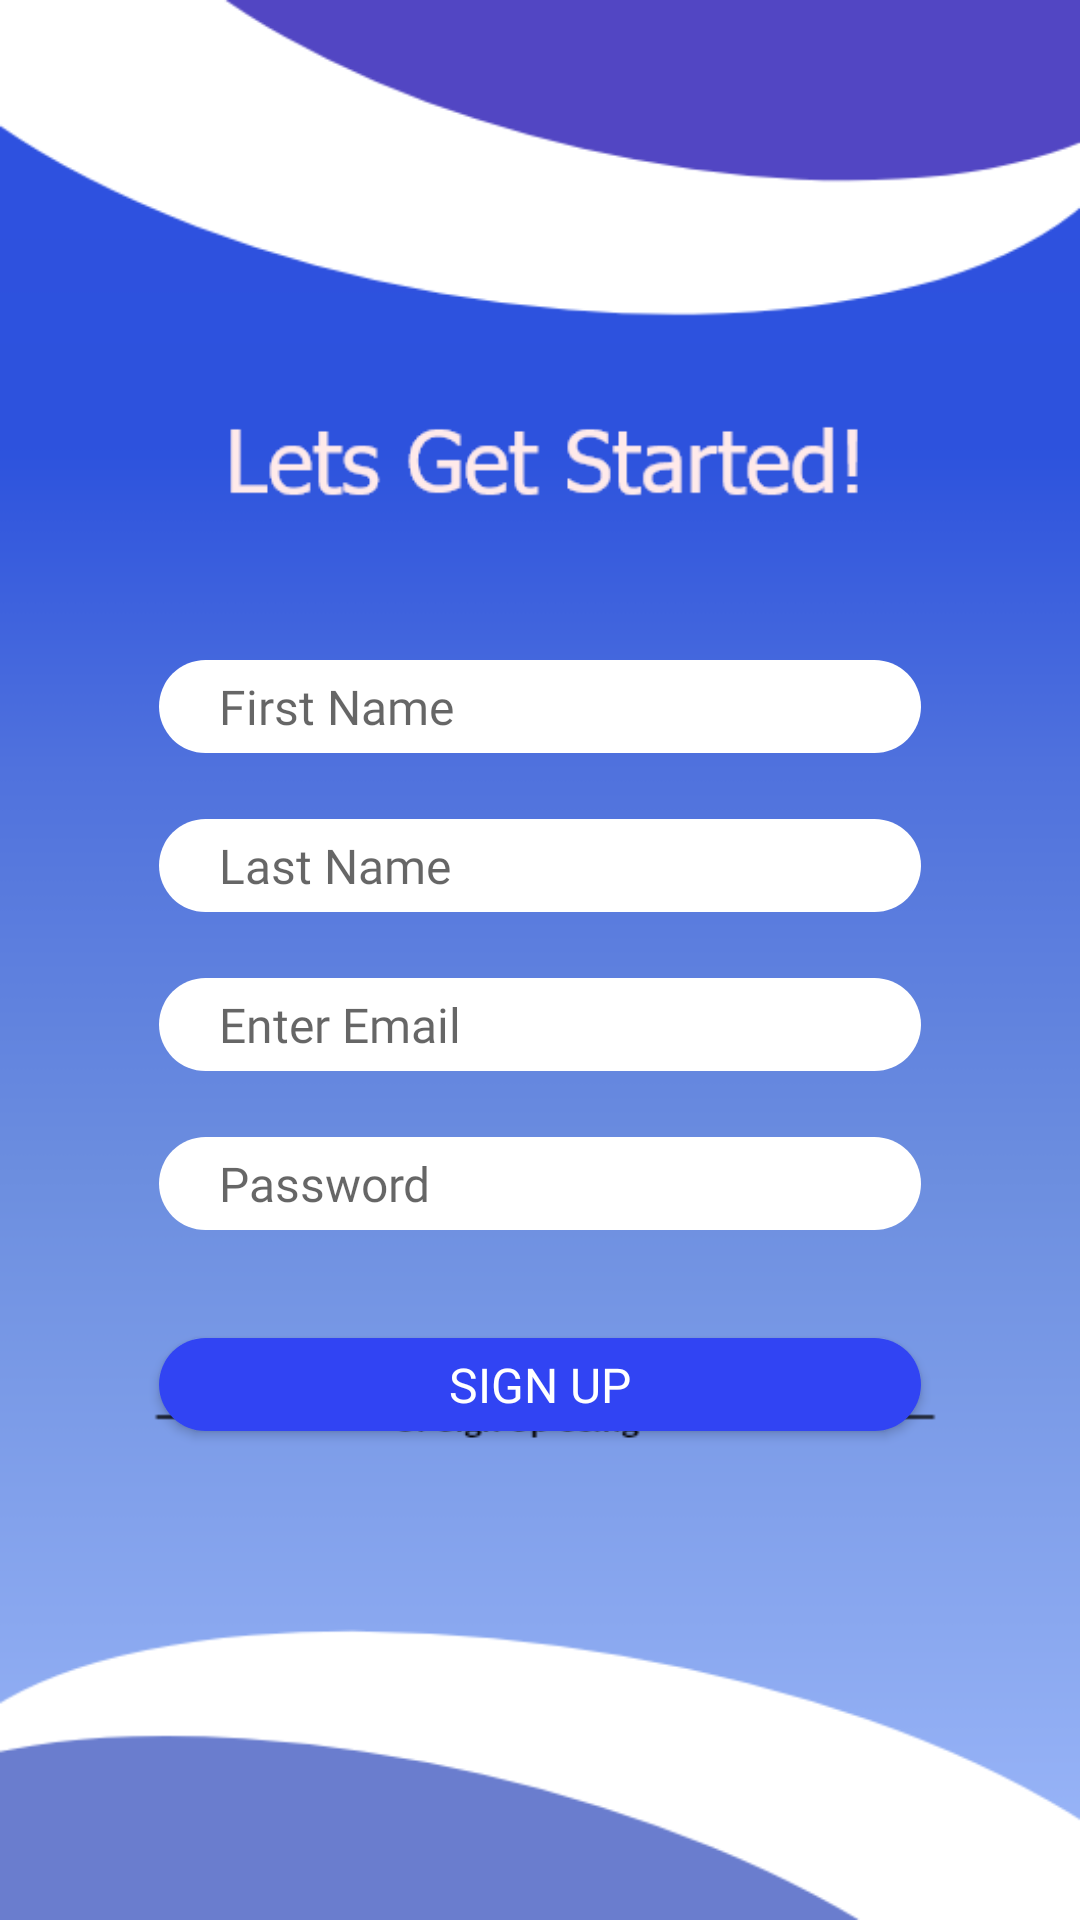

Here is an Android app screen rendered from its layout file. Give the layout XML and the strings, colors and styles it references.
<!-- AndroidManifest.xml: application theme AppTheme -->
<!-- res/layout/activity_sign_up.xml -->
<?xml version="1.0" encoding="utf-8"?>
<LinearLayout xmlns:android="http://schemas.android.com/apk/res/android"
    android:background="@drawable/signupbg"
    xmlns:tools="http://schemas.android.com/tools"
    android:layout_width="match_parent"
    android:layout_height="match_parent"
    android:orientation="vertical"
    tools:context=".activities.SignUpActivity">

    <EditText
        android:id="@+id/sgfirstname"
        android:layout_width="254dp"
        android:layout_height="31dp"
        android:layout_gravity="center_horizontal"
        android:layout_marginTop="220dp"
        android:gravity="center_vertical"
        android:background="@drawable/input_field"
        android:hint="@string/first_name"
        android:textColor="@color/black"
        android:textSize="16sp"
        android:inputType="textPersonName"
        android:fontFamily="@font/regular"
        android:importantForAutofill="no" />

    <EditText
        android:id="@+id/sglastname"
        android:layout_width="254dp"
        android:layout_height="31dp"
        android:layout_gravity="center_horizontal"
        android:layout_marginTop="22dp"
        android:gravity="center_vertical"
        android:background="@drawable/input_field"
        android:hint="@string/last_name"
        android:inputType="textPersonName"
        android:textColor="@color/black"
        android:textSize="16sp"
        android:fontFamily="@font/regular"
        android:importantForAutofill="no" />

    <EditText
        android:id="@+id/sgemail"
        android:layout_width="254dp"
        android:layout_height="31dp"
        android:layout_gravity="center_horizontal"
        android:layout_marginTop="22dp"
        android:gravity="center_vertical"
        android:inputType="text"
        android:background="@drawable/input_field"
        android:hint="@string/enter_email"
        android:textColor="@color/black"
        android:textSize="16sp"
        android:fontFamily="@font/regular"
        android:importantForAutofill="no"
        tools:ignore="TextFields" />

    <EditText
        android:id="@+id/sgpassword"
        android:layout_width="254dp"
        android:layout_height="31dp"
        android:layout_gravity="center_horizontal"
        android:layout_marginTop="22dp"
        android:gravity="center_vertical"
        android:background="@drawable/input_field"
        android:hint="@string/password"
        android:inputType="textPassword"
        android:textColor="@color/black"
        android:textSize="16sp"
        android:fontFamily="@font/regular"
        android:importantForAutofill="no" />

    <Button
        android:id="@+id/signupbtn"
        android:layout_width="254dp"
        android:layout_height="31dp"
        android:layout_gravity="center_horizontal"
        android:layout_marginTop="36dp"
        android:gravity="center"
        android:background="@drawable/buttonbg"
        android:text="@string/sign_up"
        android:textColor="@color/white"
        android:fontFamily="@font/regular"
        android:textSize="16sp"/>

    <ImageView
        android:id="@+id/google_signup"
        android:layout_width="50dp"
        android:layout_height="50dp"
        android:src="@drawable/google_logo"
        android:layout_marginTop="110dp"
        android:layout_gravity="center_horizontal"
        android:contentDescription="@null" />

</LinearLayout>
<!-- resources referenced by this layout -->
<resources>
  <color name="black">#000000</color>
  <color name="white">#FFFFFF</color>
  <!-- drawable buttonbg (drawable-v24) -->
  <?xml version="1.0" encoding="utf-8"?>
  <shape android:shape="rectangle" xmlns:android="http://schemas.android.com/apk/res/android">
  <solid android:color="#3144F3"/>
      <corners android:radius="16dp"/>
  </shape>
  <!-- drawable input_field (drawable-v24) -->
  <?xml version="1.0" encoding="utf-8"?>
  <shape android:shape="rectangle" xmlns:android="http://schemas.android.com/apk/res/android">
  
      <corners
          android:radius="16dp"/>
  
      <solid
          android:color="@color/white"/>
      <padding android:left="20dp"/>
  
  </shape>
  <!-- drawable signupbg: png bitmap (drawable-hdpi, 20132 bytes) -->
  <string name="enter_email">Enter Email</string>
  <string name="first_name">First Name</string>
  <string name="last_name">Last Name</string>
  <string name="password">Password</string>
  <string name="sign_up">Sign Up</string>
  <style name="AppTheme" parent="Theme.AppCompat.Light.NoActionBar">
          
          <item name="colorPrimary">@color/colorPrimary</item>
          <item name="colorPrimaryDark">@color/blue</item>
          <item name="colorAccent">@color/colorAccent</item>
      </style>
  <color name="colorPrimary">#6200EE</color>
  <color name="blue">#2D53DD</color>
  <color name="colorAccent">#03DAC5</color>
</resources>
